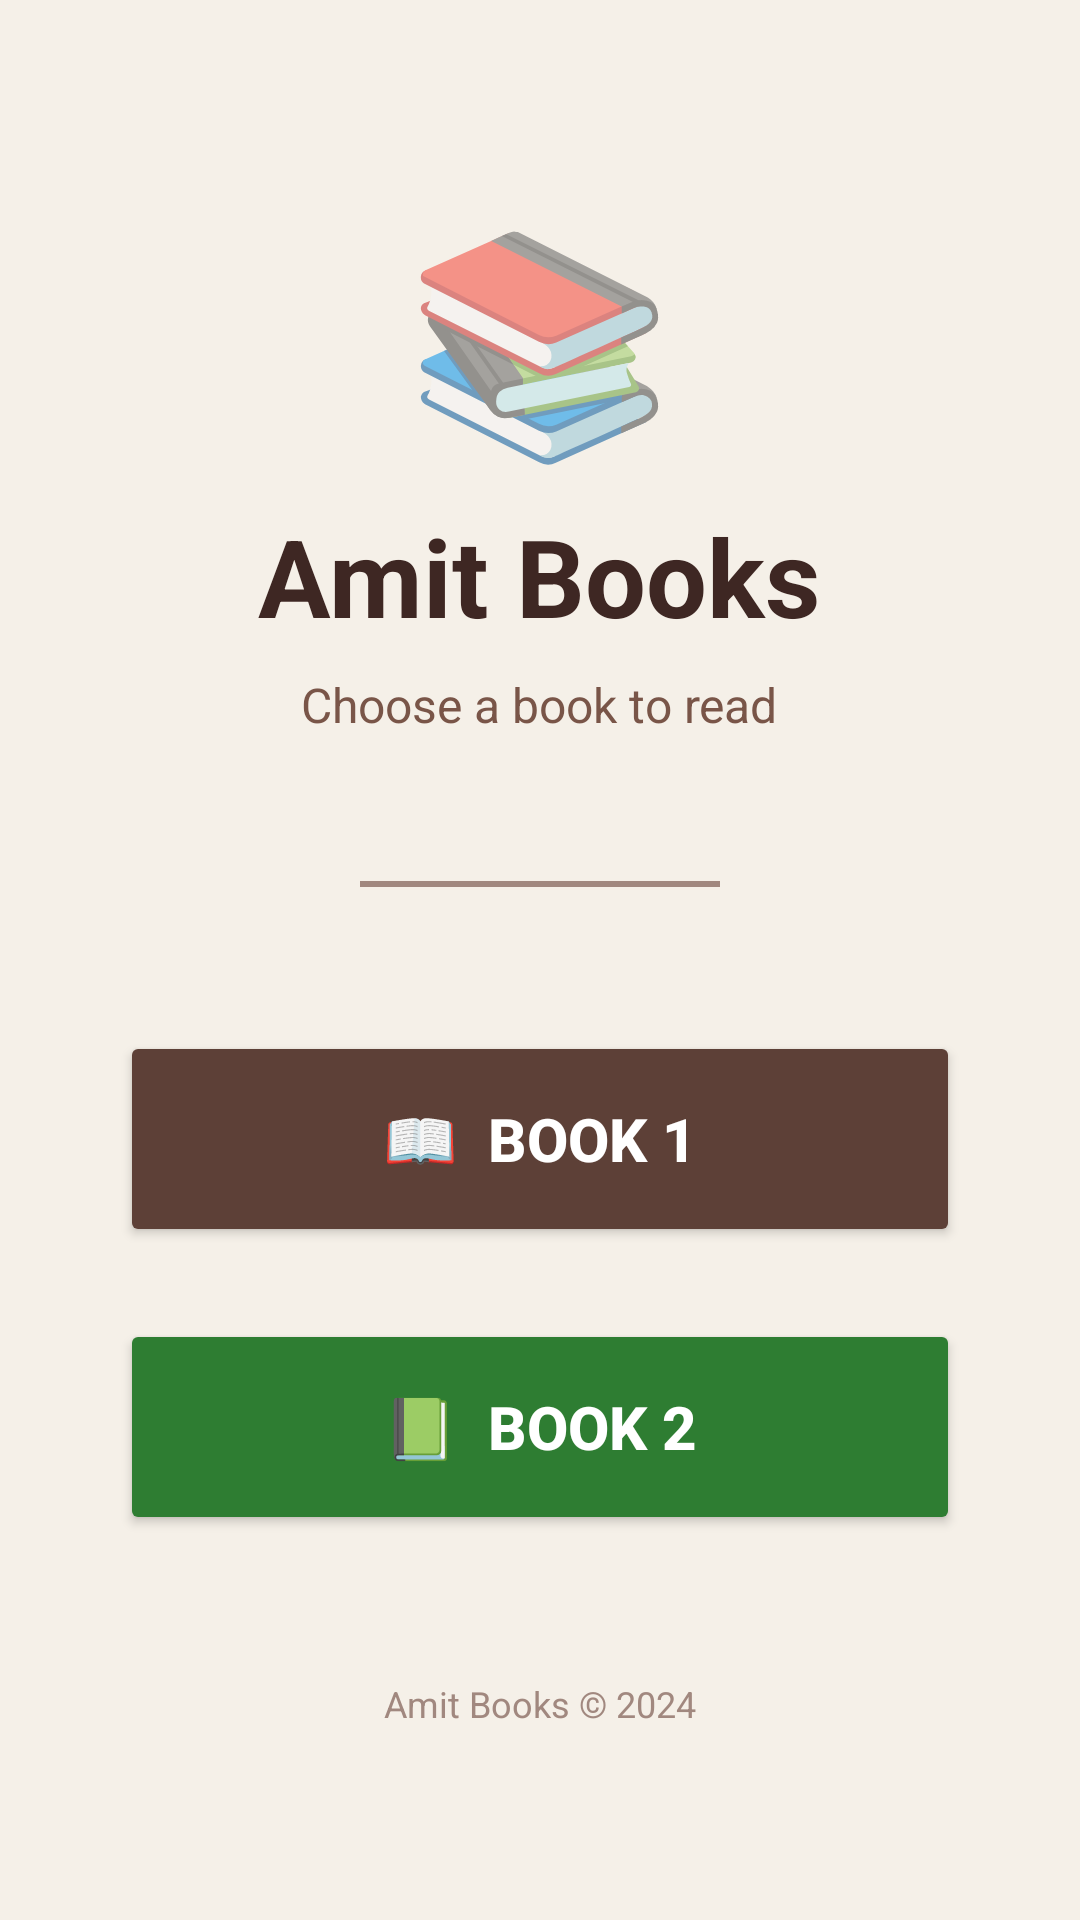

Layout XML and referenced resources for this Android screen:
<!-- AndroidManifest.xml: application theme Theme.AmitBooks -->
<!-- res/layout/activity_main.xml -->
<?xml version="1.0" encoding="utf-8"?>
<LinearLayout xmlns:android="http://schemas.android.com/apk/res/android"
    android:layout_width="match_parent"
    android:layout_height="match_parent"
    android:orientation="vertical"
    android:gravity="center"
    android:padding="32dp"
    android:background="#F5F0E8">

    
    <TextView
        android:layout_width="wrap_content"
        android:layout_height="wrap_content"
        android:text="📚"
        android:textSize="72sp"
        android:layout_marginBottom="8dp"/>

    
    <TextView
        android:layout_width="wrap_content"
        android:layout_height="wrap_content"
        android:text="Amit Books"
        android:textSize="36sp"
        android:textStyle="bold"
        android:textColor="#3E2723"
        android:layout_marginBottom="8dp"/>

    
    <TextView
        android:layout_width="wrap_content"
        android:layout_height="wrap_content"
        android:text="Choose a book to read"
        android:textSize="16sp"
        android:textColor="#795548"
        android:layout_marginBottom="48dp"/>

    
    <View
        android:layout_width="120dp"
        android:layout_height="2dp"
        android:background="#A1887F"
        android:layout_marginBottom="48dp"/>

    
    <Button
        android:id="@+id/btnBook1"
        android:layout_width="280dp"
        android:layout_height="72dp"
        android:text="📖  Book 1"
        android:textSize="20sp"
        android:textStyle="bold"
        android:textColor="#FFFFFF"
        android:backgroundTint="#5D4037"
        android:layout_marginBottom="24dp"
        android:elevation="6dp"/>

    
    <Button
        android:id="@+id/btnBook2"
        android:layout_width="280dp"
        android:layout_height="72dp"
        android:text="📗  Book 2"
        android:textSize="20sp"
        android:textStyle="bold"
        android:textColor="#FFFFFF"
        android:backgroundTint="#2E7D32"
        android:elevation="6dp"/>

    
    <TextView
        android:layout_width="wrap_content"
        android:layout_height="wrap_content"
        android:text="Amit Books © 2024"
        android:textSize="12sp"
        android:textColor="#A1887F"
        android:layout_marginTop="48dp"/>

</LinearLayout>
<!-- resources referenced by this layout -->
<resources>
  <style name="Theme.AmitBooks" parent="Theme.AppCompat.Light.NoActionBar">
          <item name="colorPrimary">#5D4037</item>
          <item name="colorPrimaryDark">#3E2723</item>
          <item name="colorAccent">#FF8F00</item>
          <item name="android:windowBackground">#F5F0E8</item>
      </style>
</resources>
